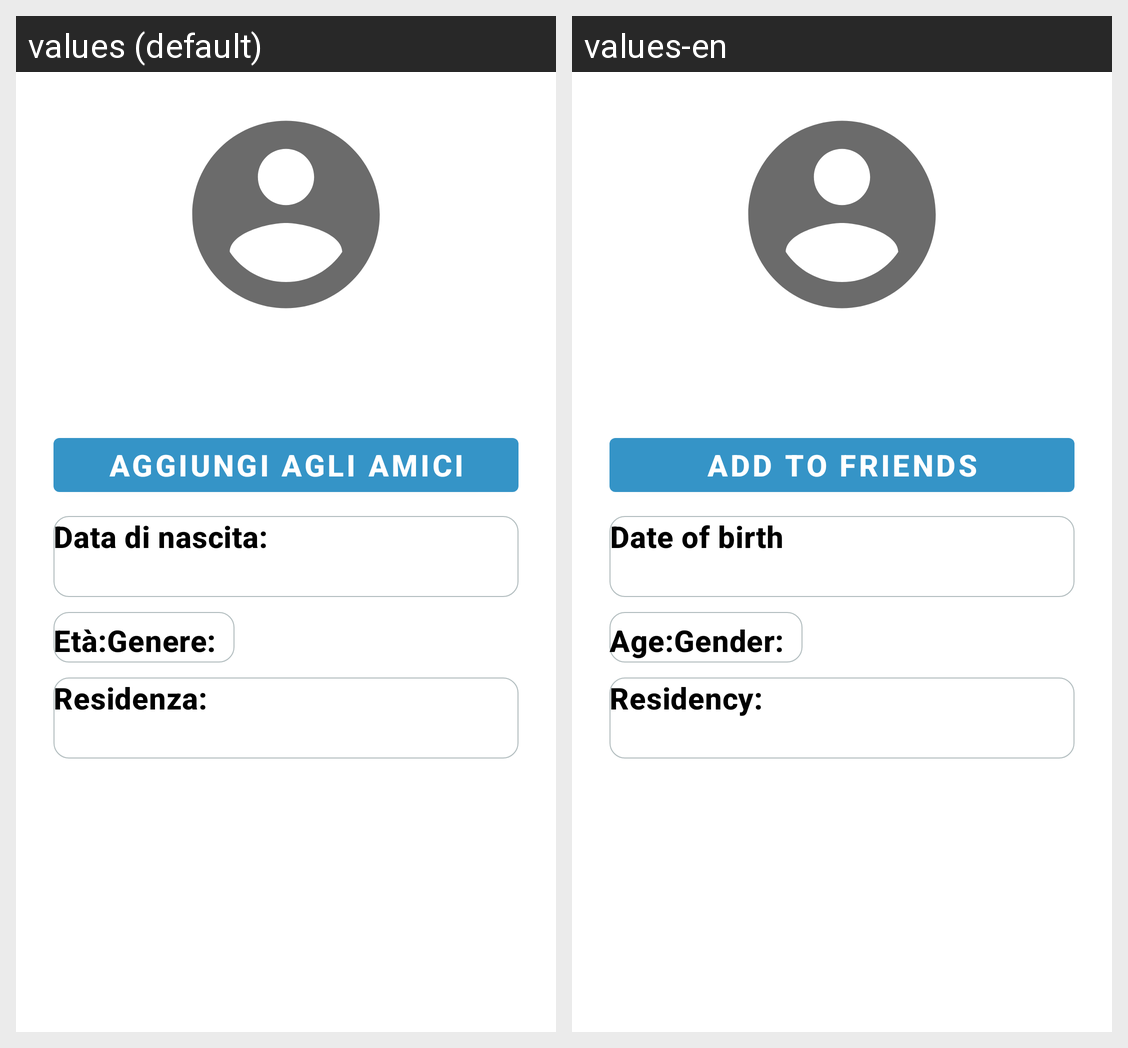

The Android screen above is rendered under two locales of the same app. Produce the string resources it draws, with the default and per-locale values.
Android screen res/layout/activity_profilo_utenti.xml rendered under 2 locales, left to right: values (default), values-en. Device: Nexus 5 (rendered at 1080×1920; each locale shown at half size, 540×960, under a caption strip naming it); theme AppTheme.
Strings drawn on this screen, with the default value and each locale's value (text and hints the layout hard-codes, and strings that could not be matched under every locale, appear in the picture but are not listed):

add_to_friends
  values: aggiungi agli amici
  values-en: add to friends

birth2dots
  values: Data di nascita:
  values-en: Date of birth

age2dots
  values: Età:
  values-en: Age:

gender2dots
  values: Genere:
  values-en: Gender:

residency2dots
  values: Residenza:
  values-en: Residency:
